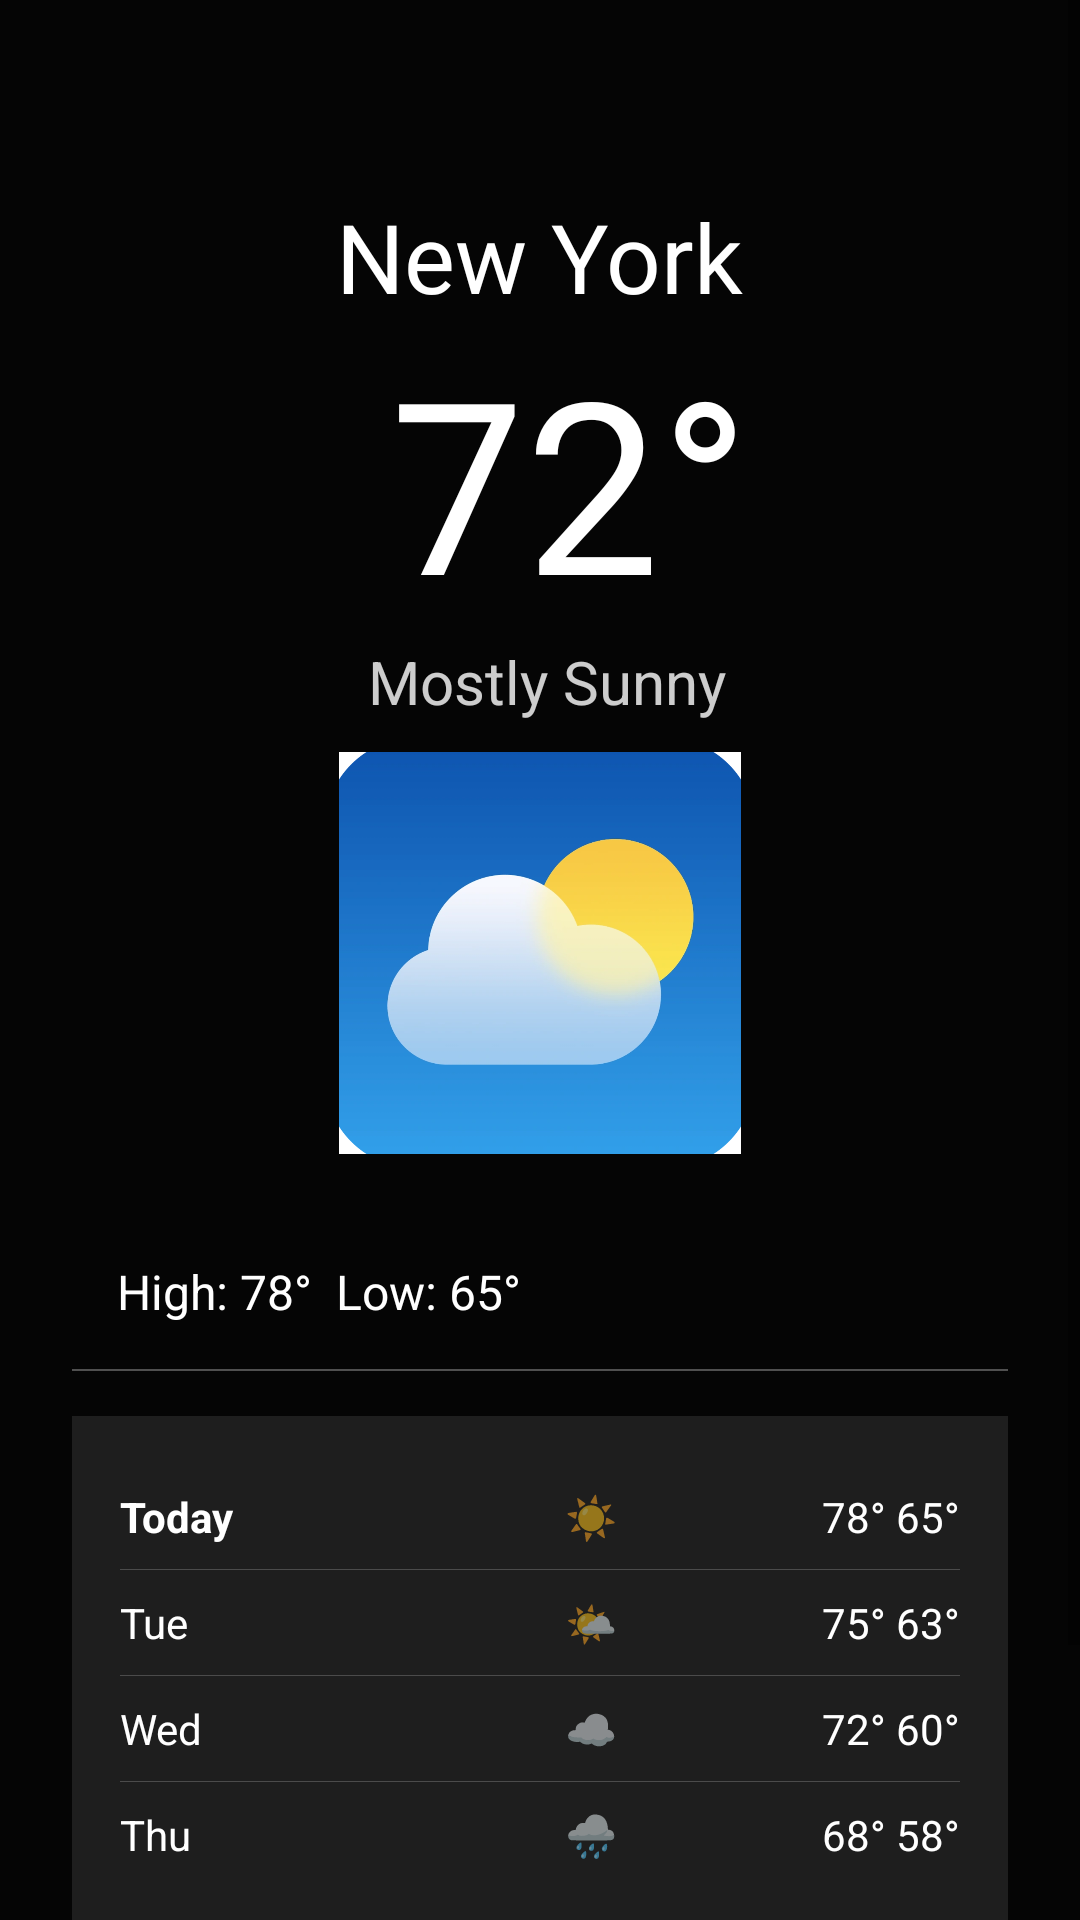

Android layout source for this screen:
<!-- AndroidManifest.xml: application theme Theme.LabRATS -->
<!-- res/layout/activity_decoy_weather.xml -->
<?xml version="1.0" encoding="utf-8"?>
<ScrollView xmlns:android="http://schemas.android.com/apk/res/android"
    xmlns:app="http://schemas.android.com/apk/res-auto"
    android:layout_width="match_parent"
    android:layout_height="match_parent"
    android:background="#050505">

    <LinearLayout
        android:layout_width="match_parent"
        android:layout_height="wrap_content"
        android:gravity="center_horizontal"
        android:orientation="vertical"
        android:padding="24dp">

        <LinearLayout
            android:id="@+id/weatherMainInfo"
            android:layout_width="match_parent"
            android:layout_height="wrap_content"
            android:gravity="center_horizontal"
            android:orientation="vertical">

            <TextView
                android:id="@+id/weatherCity"
                android:layout_width="wrap_content"
                android:layout_height="wrap_content"
                android:layout_marginTop="40dp"
                android:fontFamily="@font/orbitron"
                android:text="New York"
                android:textColor="#FFFFFF"
                android:textSize="32sp" />

            <TextView
                android:id="@+id/weatherTemp"
                android:layout_width="wrap_content"
                android:layout_height="wrap_content"
                android:fontFamily="@font/orbitron"
                android:text=" 72°"
                android:textColor="#FFFFFF"
                android:textSize="80sp" />

            <TextView
                android:id="@+id/weatherStatus"
                android:layout_width="wrap_content"
                android:layout_height="wrap_content"
                android:alpha="0.8"
                android:text=" Mostly Sunny"
                android:textColor="#FFFFFF"
                android:textSize="20sp" />
        </LinearLayout>

        <ImageView
            android:layout_width="140dp"
            android:layout_height="134dp"
            android:layout_marginTop="10dp"
            android:src="@drawable/ic_weather" />

        <LinearLayout
            android:layout_width="match_parent"
            android:layout_height="wrap_content"
            android:layout_marginTop="20dp"
            android:background="?android:attr/selectableItemBackground"
            android:orientation="horizontal"
            android:padding="15dp">

            <TextView
                android:id="@+id/weatherHighLow"
                android:layout_width="0dp"
                android:layout_height="wrap_content"
                android:layout_weight="1"
                android:text="High: 78°  Low: 65°"
                android:textColor="#FFF"
                android:textSize="16sp" />
        </LinearLayout>

        <View
            android:layout_width="match_parent"
            android:layout_height="0.5dp"
            android:alpha="0.3"
            android:background="#FFFFFF" />

        
        <LinearLayout
            android:layout_width="match_parent"
            android:layout_height="wrap_content"
            android:layout_marginTop="15dp"
            android:background="#1AFFFFFF"
            android:orientation="vertical"
            android:padding="16dp">

            <LinearLayout
                android:layout_width="match_parent"
                android:layout_height="wrap_content"
                android:paddingVertical="8dp">

                <TextView
                    android:layout_width="80dp"
                    android:layout_height="wrap_content"
                    android:text="Today"
                    android:textColor="#FFF"
                    android:textStyle="bold" />

                <TextView
                    android:layout_width="0dp"
                    android:layout_height="wrap_content"
                    android:layout_weight="1"
                    android:gravity="center"
                    android:text="☀️" />

                <TextView
                    android:id="@+id/forecastToday"
                    android:layout_width="wrap_content"
                    android:layout_height="wrap_content"
                    android:text="78° 65°"
                    android:textColor="#FFF" />
            </LinearLayout>

            <View
                android:layout_width="match_parent"
                android:layout_height="0.3dp"
                android:alpha="0.2"
                android:background="#FFF" />

            <LinearLayout
                android:layout_width="match_parent"
                android:layout_height="wrap_content"
                android:paddingVertical="8dp">

                <TextView
                    android:layout_width="80dp"
                    android:layout_height="wrap_content"
                    android:text="Tue"
                    android:textColor="#FFF" />

                <TextView
                    android:layout_width="0dp"
                    android:layout_height="wrap_content"
                    android:layout_weight="1"
                    android:gravity="center"
                    android:text="🌤️" />

                <TextView
                    android:id="@+id/forecastTue"
                    android:layout_width="wrap_content"
                    android:layout_height="wrap_content"
                    android:text="75° 63°"
                    android:textColor="#FFF" />
            </LinearLayout>

            <View
                android:layout_width="match_parent"
                android:layout_height="0.3dp"
                android:alpha="0.2"
                android:background="#FFF" />

            <LinearLayout
                android:layout_width="match_parent"
                android:layout_height="wrap_content"
                android:paddingVertical="8dp">

                <TextView
                    android:layout_width="80dp"
                    android:layout_height="wrap_content"
                    android:text="Wed"
                    android:textColor="#FFF" />

                <TextView
                    android:layout_width="0dp"
                    android:layout_height="wrap_content"
                    android:layout_weight="1"
                    android:gravity="center"
                    android:text="☁️" />

                <TextView
                    android:id="@+id/forecastWed"
                    android:layout_width="wrap_content"
                    android:layout_height="wrap_content"
                    android:text="72° 60°"
                    android:textColor="#FFF" />
            </LinearLayout>

            <View
                android:layout_width="match_parent"
                android:layout_height="0.3dp"
                android:alpha="0.2"
                android:background="#FFF" />

            <LinearLayout
                android:layout_width="match_parent"
                android:layout_height="wrap_content"
                android:paddingVertical="8dp">

                <TextView
                    android:layout_width="80dp"
                    android:layout_height="wrap_content"
                    android:text="Thu"
                    android:textColor="#FFF" />

                <TextView
                    android:layout_width="0dp"
                    android:layout_height="wrap_content"
                    android:layout_weight="1"
                    android:gravity="center"
                    android:text="🌧️" />

                <TextView
                    android:id="@+id/forecastThu"
                    android:layout_width="wrap_content"
                    android:layout_height="wrap_content"
                    android:text="68° 58°"
                    android:textColor="#FFF" />
            </LinearLayout>
        </LinearLayout>

        <TextView
            android:layout_width="match_parent"
            android:layout_height="48dp"
            android:layout_marginTop="30dp"
            android:alpha="0.5"
            android:gravity="center"
            android:text="Weather data provided by Precision Analytics. Localized forecast active."
            android:textColor="#FFFFFF"
            android:textSize="12sp" />

    </LinearLayout>
</ScrollView>
<!-- resources referenced by this layout -->
<resources>
  <!-- drawable ic_weather: png bitmap (drawable, 119441 bytes) -->
  <style name="Theme.LabRATS" parent="Theme.MaterialComponents.DayNight.NoActionBar">
          <item name="colorPrimary">@color/primary</item>
          <item name="colorPrimaryVariant">@color/primary_dark</item>
          <item name="colorOnPrimary">@color/white</item>
          <item name="android:statusBarColor">@color/background_dark</item>
          <item name="android:navigationBarColor">@color/background_dark</item>
          <item name="android:windowBackground">@color/background_dark</item>
      </style>
  <color name="primary">#00f2ff</color>
  <color name="primary_dark">#00b8c4</color>
  <color name="white">#FFFFFFFF</color>
  <color name="background_dark">#050505</color>
</resources>
